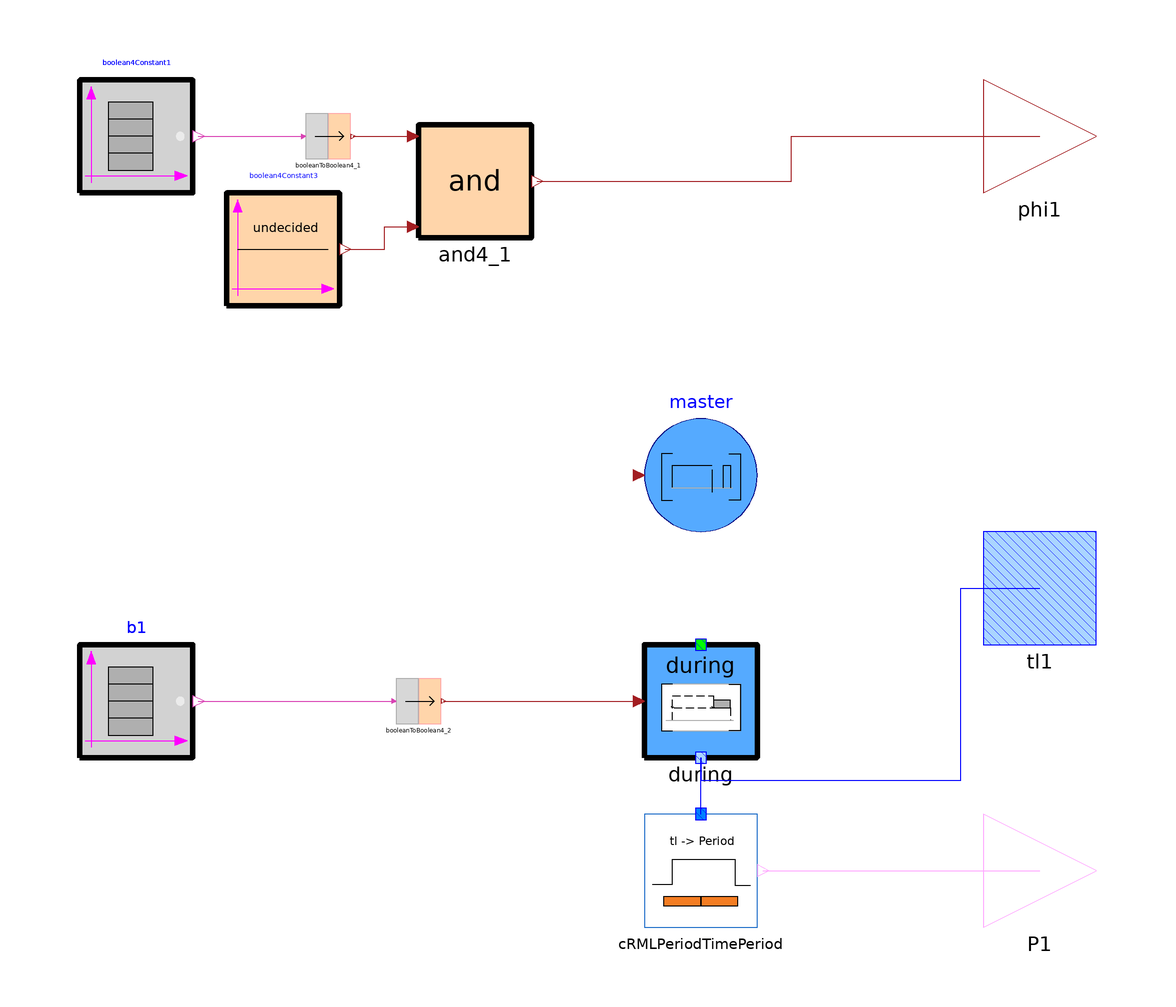

The component connection diagram of the Modelica model below, drawn from its own Placement and Line annotations.

model CheckOver_externals
  inner CRML.TimeLocators.Continuous.Master master annotation(
    Placement(transformation(origin = {50, -10}, extent = {{-10, -10}, {10, 10}})));
  CRML.Blocks.Logical.BooleanTable      boolean4Constant1(
    y0=false,
    option_width=false,
    instant={2,3.5})
    annotation (Placement(transformation(extent={{-60,40},{-40,60}})));
  CRML.Blocks.Logical.BooleanTable b1(
    y0=false,
    option_width=false,
    instant={2.5,5})
    annotation (Placement(transformation(extent={{-60,-60},{-40,-40}})));
  CRML.ETL.Connectors.Boolean4Output phi1
    annotation (Placement(transformation(extent={{100,40},{120,60}})));
  CRML.Blocks.Logical4.BooleanToBoolean4 booleanToBoolean4_1
    annotation (Placement(transformation(extent={{-20,46},{-12,54}})));
  CRML.Blocks.Logical4.bAnd4 and4_1
    annotation (Placement(transformation(extent={{0,32},{20,52}})));
  CRML.Blocks.Logical4.Boolean4Constant boolean4Constant3(K=CRML.ETL.Types.Boolean4.undecided)
    annotation (Placement(transformation(extent={{-34,20},{-14,40}})));
  CRML.Blocks.Logical4.BooleanToBoolean4 booleanToBoolean4_2
    annotation (Placement(transformation(extent={{-4,-54},{4,-46}})));
  CRML.ETL.Connectors.TimeLocatorOutput[N] tl1
    annotation (Placement(transformation(extent={{100,-40},{120,-20}})));
  CRML.TimeLocators.Continuous.During during
    annotation (Placement(transformation(extent={{40,-60},{60,-40}})));
  CRML.ETL.Connectors.CRMLPeriodOutput P1
    annotation (Placement(transformation(extent={{100,-90},{120,-70}})));
  CRML.CompilerCompliancy.CRMLPeriodTimePeriod cRMLPeriodTimePeriod
    annotation (Placement(transformation(extent={{40,-90},{60,-70}})));
                                                                       protected
  parameter Integer N=CRML.ETL.Types.nMaxOverlap;
equation
  connect(boolean4Constant1.y, booleanToBoolean4_1.u)
    annotation (Line(points={{-39,50},{-20.4,50}}, color={217,67,180}));
  connect(booleanToBoolean4_1.y, and4_1.u1)
    annotation (Line(points={{-11.6,50},{-1,50}}, color={162,29,33}));
  connect(boolean4Constant3.y, and4_1.u2) annotation (Line(points={{-13,30},{-6,
          30},{-6,34},{-1,34}}, color={162,29,33}));
  connect(and4_1.y, phi1) annotation (Line(points={{21,42},{66,42},{66,50},{110,
          50}}, color={162,29,33}));
  connect(b1.y, booleanToBoolean4_2.u)
    annotation (Line(points={{-39,-50},{-4.4,-50}}, color={217,67,180}));
  connect(booleanToBoolean4_2.y, during.u)
    annotation (Line(points={{4.4,-50},{39,-50}}, color={162,29,33}));
  connect(during.y, tl1) annotation (Line(points={{50,-60},{50,-64},{96,-64},{
          96,-30},{110,-30}}, color={0,0,255}));
  connect(cRMLPeriodTimePeriod.tl, during.y[1])
    annotation (Line(points={{50,-70},{50,-60}}, color={0,0,255}));
  connect(cRMLPeriodTimePeriod.y, P1)
    annotation (Line(points={{61,-80},{110,-80}}, color={255,170,255}));
  annotation (Icon(coordinateSystem(preserveAspectRatio=false)), Diagram(
        coordinateSystem(preserveAspectRatio=false)));
end CheckOver_externals;